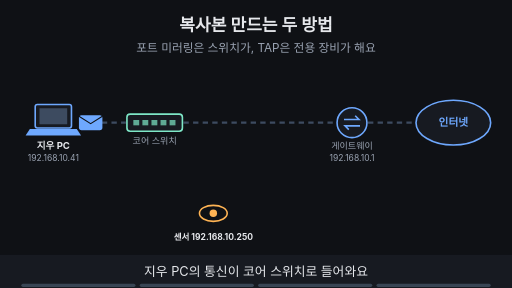
t = 0.00 s
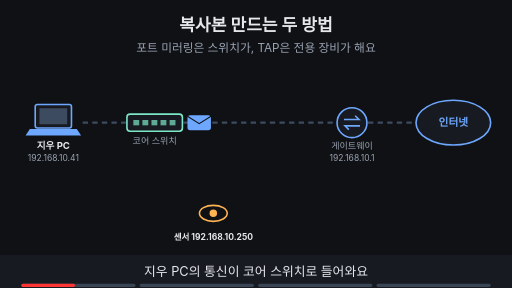
t = 1.88 s
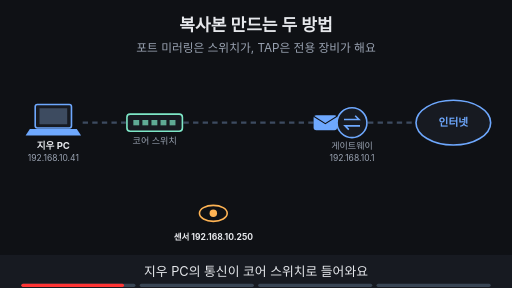
t = 3.60 s
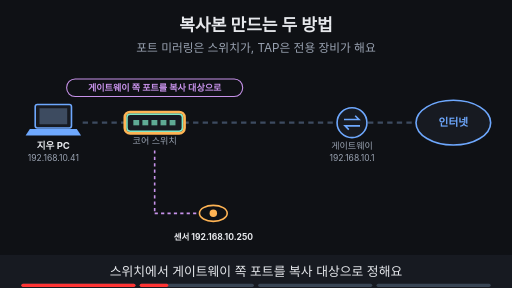
t = 5.00 s
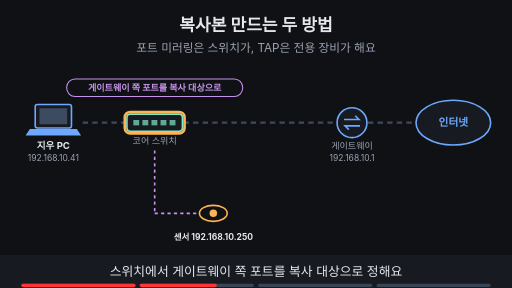
t = 6.70 s
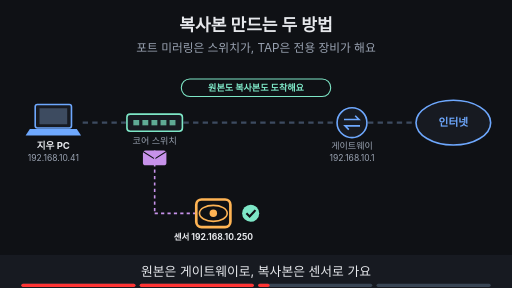
t = 8.40 s

The animated SVG that drew these frames (rendered in a browser with its animation timeline set to each time). Animation: 21 SMIL elements (animate=18,animateTransform=3); frames cover the first 8.40 s, repeats indefinitely.

<svg xmlns="http://www.w3.org/2000/svg" viewBox="0 0 960 540" width="960" height="540" font-family="-apple-system,'Apple SD Gothic Neo','Segoe UI',sans-serif">
<title>복사본 만드는 두 방법</title>
<rect width="960" height="540" fill="#0f1115"/>
<text x="480" y="58" text-anchor="middle" font-size="32" font-weight="700" fill="#e6e8ec">복사본 만드는 두 방법</text>
<text x="480" y="98" text-anchor="middle" font-size="22" fill="#9aa3b2">포트 미러링은 스위치가, TAP은 전용 장비가 해요</text>
<line x1="155" y1="230" x2="236" y2="230" stroke="#3d4b60" stroke-width="4" stroke-dasharray="10 8"/><line x1="344" y1="230" x2="630" y2="230" stroke="#3d4b60" stroke-width="4" stroke-dasharray="10 8"/><line x1="690" y1="230" x2="780" y2="230" stroke="#3d4b60" stroke-width="4" stroke-dasharray="10 8"/><g opacity="1"><animate attributeName="opacity" values="1;1;0;0" keyTimes="0;0.235;0.250;1" dur="16s" repeatCount="indefinite"/><g><animateTransform attributeName="transform" type="translate" values="170,230;170,230;610,230;610,230" keyTimes="0.000;0.025;0.225;1.000" dur="16s" repeatCount="indefinite"/><rect x="-22" y="-14" width="44" height="28" rx="5" fill="#6ea8fe"/><path d="M-22 -12 l22 14 l22 -14" fill="none" stroke="#0f1115" stroke-width="2"/></g></g><g opacity="0"><animate attributeName="opacity" values="0;0;1;1;0;0" keyTimes="0;0.500;0.515;0.735;0.750;1" dur="16s" repeatCount="indefinite"/><g><animateTransform attributeName="transform" type="translate" values="290,230;290,230;610,230;610,230" keyTimes="0.000;0.525;0.725;1.000" dur="16s" repeatCount="indefinite"/><rect x="-22" y="-14" width="44" height="28" rx="5" fill="#6ea8fe"/><path d="M-22 -12 l22 14 l22 -14" fill="none" stroke="#0f1115" stroke-width="2"/></g></g><g opacity="0"><animate attributeName="opacity" values="0;0;1;1;0;0" keyTimes="0;0.500;0.515;0.735;0.750;1" dur="16s" repeatCount="indefinite"/><g><animateTransform attributeName="transform" type="translate" values="290,296;290,296;290,400;348,400;348,400" keyTimes="0.000;0.525;0.625;0.725;1.000" dur="16s" repeatCount="indefinite"/><rect x="-22" y="-14" width="44" height="28" rx="5" fill="#c792ea"/><path d="M-22 -12 l22 14 l22 -14" fill="none" stroke="#0f1115" stroke-width="2"/></g></g><rect x="66" y="196" width="68" height="44" rx="4" fill="#171a21" stroke="#6ea8fe" stroke-width="3"/><rect x="74" y="203" width="52" height="30" fill="#3d4b60"/><polygon points="56,242 144,242 152,254 48,254" fill="#6ea8fe"/><text x="100" y="280" text-anchor="middle" font-size="18" font-weight="700" fill="#e6e8ec">지우 PC</text><text x="100" y="302" text-anchor="middle" font-size="16" fill="#9aa3b2">192.168.10.41</text><rect x="238" y="214" width="104" height="32" rx="6" fill="#171a21" stroke="#7ee7c7" stroke-width="3"/><rect x="250" y="225" width="11" height="10" fill="#7ee7c7" fill-opacity="0.7"/><rect x="267" y="225" width="11" height="10" fill="#7ee7c7" fill-opacity="0.7"/><rect x="284" y="225" width="11" height="10" fill="#7ee7c7" fill-opacity="0.7"/><rect x="301" y="225" width="11" height="10" fill="#7ee7c7" fill-opacity="0.7"/><rect x="318" y="225" width="11" height="10" fill="#7ee7c7" fill-opacity="0.7"/><text x="290" y="270" text-anchor="middle" font-size="17" fill="#9aa3b2">코어 스위치</text><circle cx="660" cy="230" r="28" fill="#171a21" stroke="#6ea8fe" stroke-width="3"/><path d="M645 224 h28 l-7 -7 M675 236 h-28 l7 7" fill="none" stroke="#6ea8fe" stroke-width="3"/><text x="660" y="280" text-anchor="middle" font-size="17" fill="#9aa3b2">게이트웨이</text><text x="660" y="302" text-anchor="middle" font-size="16" fill="#9aa3b2">192.168.10.1</text><ellipse cx="850" cy="230" rx="70" ry="42" fill="#171a21" stroke="#6ea8fe" stroke-width="3"/><text x="850" y="237" text-anchor="middle" font-size="20" font-weight="700" fill="#6ea8fe">인터넷</text><ellipse cx="400" cy="400" rx="26" ry="15" fill="#0f1115" stroke="#ffb454" stroke-width="3"/><circle cx="400" cy="400" r="7" fill="#ffb454"/><text x="400" y="450" text-anchor="middle" font-size="16" font-weight="700" fill="#e6e8ec">센서 192.168.10.250</text><g opacity="0"><animate attributeName="opacity" values="0;0;1;1;0;0" keyTimes="0;0.250;0.265;0.735;0.750;1" dur="16s" repeatCount="indefinite"/><line x1="290" y1="282" x2="290" y2="400" stroke="#c792ea" stroke-width="3" stroke-dasharray="6 6"/><line x1="290" y1="400" x2="372" y2="400" stroke="#c792ea" stroke-width="3" stroke-dasharray="6 6"/></g><g opacity="0"><animate attributeName="opacity" values="0;0;1;1;0;0" keyTimes="0;0.250;0.265;0.485;0.500;1" dur="16s" repeatCount="indefinite"/><rect x="125" y="148" width="330" height="33" rx="16" fill="#0f1115" stroke="#c792ea" stroke-width="2"/><text x="290" y="171.12" text-anchor="middle" font-size="17" font-weight="700" fill="#c792ea">게이트웨이 쪽 포트를 복사 대상으로</text></g><g opacity="0"><animate attributeName="opacity" values="0;0;1;1;0;0" keyTimes="0;0.250;0.265;0.485;0.500;1" dur="16s" repeatCount="indefinite"/><rect x="234" y="210" width="112" height="40" rx="10" fill="none" stroke="#ffb454" stroke-width="5"/></g><g opacity="0"><animate attributeName="opacity" values="0;0;1;1;0;0" keyTimes="0;0.500;0.515;0.735;0.750;1" dur="16s" repeatCount="indefinite"/><circle cx="470" cy="400" r="16" fill="#7ee7c7"/><path d="M462 400 l6 6 l11 -12" fill="none" stroke="#0f1115" stroke-width="4"/><rect x="340" y="148" width="280" height="33" rx="16" fill="#0f1115" stroke="#7ee7c7" stroke-width="2"/><text x="480" y="171.12" text-anchor="middle" font-size="17" font-weight="700" fill="#7ee7c7">원본도 복사본도 도착해요</text></g><g opacity="0"><animate attributeName="opacity" values="0;0;1;1;0;0" keyTimes="0;0.500;0.515;0.735;0.750;1" dur="16s" repeatCount="indefinite"/><rect x="368" y="374" width="64" height="52" rx="10" fill="none" stroke="#ffb454" stroke-width="5"/></g><g opacity="0"><animate attributeName="opacity" values="0;0;1;1" keyTimes="0;0.750;0.765;1" dur="16s" repeatCount="indefinite"/><line x1="475" y1="250" x2="475" y2="322" stroke="#c792ea" stroke-width="3" stroke-dasharray="6 6"/><line x1="400" y1="322" x2="570" y2="322" stroke="#c792ea" stroke-width="3" stroke-dasharray="6 6"/><line x1="400" y1="322" x2="400" y2="372" stroke="#c792ea" stroke-width="3" stroke-dasharray="6 6"/><line x1="570" y1="322" x2="570" y2="374" stroke="#c792ea" stroke-width="3" stroke-dasharray="6 6"/><rect x="437" y="210" width="76" height="40" rx="8" fill="#171a21" stroke="#7ee7c7" stroke-width="3"/><text x="475" y="236" text-anchor="middle" font-size="18" font-weight="700" fill="#7ee7c7">TAP</text><rect x="495" y="376" width="150" height="48" rx="10" fill="#171a21" stroke="#9aa3b2" stroke-width="2"/><text x="570" y="406" text-anchor="middle" font-size="16" font-weight="700" fill="#e6e8ec">다른 장비</text><rect x="370" y="148" width="220" height="33" rx="16" fill="#0f1115" stroke="#7ee7c7" stroke-width="2"/><text x="480" y="171.12" text-anchor="middle" font-size="17" font-weight="700" fill="#7ee7c7">복사 전용 장비 TAP</text></g><g opacity="0"><animate attributeName="opacity" values="0;0;1;1" keyTimes="0;0.750;0.765;1" dur="16s" repeatCount="indefinite"/><rect x="433" y="206" width="84" height="48" rx="10" fill="none" stroke="#ffb454" stroke-width="5"/></g>
<rect x="0" y="478" width="960" height="62" fill="#171a21"/>
<g opacity="1"><animate attributeName="opacity" values="1;1;0;0" keyTimes="0;0.235;0.250;1" dur="16s" repeatCount="indefinite"/><text x="480" y="518" text-anchor="middle" font-size="24" fill="#e6e8ec">지우 PC의 통신이 코어 스위치로 들어와요</text></g>
<g opacity="0"><animate attributeName="opacity" values="0;0;1;1;0;0" keyTimes="0;0.250;0.265;0.485;0.500;1" dur="16s" repeatCount="indefinite"/><text x="480" y="518" text-anchor="middle" font-size="24" fill="#e6e8ec">스위치에서 게이트웨이 쪽 포트를 복사 대상으로 정해요</text></g>
<g opacity="0"><animate attributeName="opacity" values="0;0;1;1;0;0" keyTimes="0;0.500;0.515;0.735;0.750;1" dur="16s" repeatCount="indefinite"/><text x="480" y="518" text-anchor="middle" font-size="24" fill="#e6e8ec">원본은 게이트웨이로, 복사본은 센서로 가요</text></g>
<g opacity="0"><animate attributeName="opacity" values="0;0;1;1" keyTimes="0;0.750;0.765;1" dur="16s" repeatCount="indefinite"/><text x="480" y="518" text-anchor="middle" font-size="24" fill="#e6e8ec">TAP은 회선에 끼워 복사본을 여러 곳에 나눠 줘요</text></g>

<g aria-label="재생 진행 막대" data-stage-count="4"><g class="progress-segment" data-stage="1"><rect x="40" y="532" width="214" height="6" rx="3" fill="#394554"/><rect x="40" y="532" width="0" height="6" rx="3" fill="#ff3434"><animate attributeName="width" values="0;214;214" keyTimes="0;0.250000;1" dur="16s" repeatCount="indefinite"/></rect></g><g class="progress-segment" data-stage="2"><rect x="262" y="532" width="214" height="6" rx="3" fill="#394554"/><rect x="262" y="532" width="0" height="6" rx="3" fill="#ff3434"><animate attributeName="width" values="0;0;214;214" keyTimes="0;0.250000;0.500000;1" dur="16s" repeatCount="indefinite"/></rect></g><g class="progress-segment" data-stage="3"><rect x="484" y="532" width="214" height="6" rx="3" fill="#394554"/><rect x="484" y="532" width="0" height="6" rx="3" fill="#ff3434"><animate attributeName="width" values="0;0;214;214" keyTimes="0;0.500000;0.750000;1" dur="16s" repeatCount="indefinite"/></rect></g><g class="progress-segment" data-stage="4"><rect x="706" y="532" width="214" height="6" rx="3" fill="#394554"/><rect x="706" y="532" width="0" height="6" rx="3" fill="#ff3434"><animate attributeName="width" values="0;0;214" keyTimes="0;0.750000;1" dur="16s" repeatCount="indefinite"/></rect></g></g></svg>
